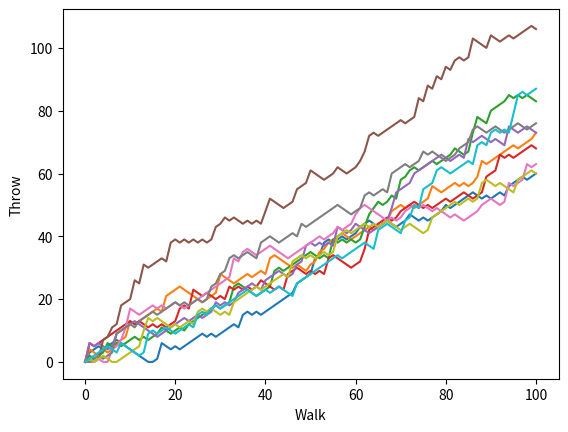

Recreate this plot in Python.
import numpy as np
import matplotlib.pyplot as plt

np.random.seed(123)

all_walk = []
for i in range(10):
    random_walk = [0]
    for x in range(100):
        step = random_walk[-1]
        dice = np.random.randint(1, 7)
        if dice <= 2:
            step = max(0, step - 1)
        elif dice <= 5:
            step = step + 1
        else:
            step = step + np.random.randint(1, 7)
        random_walk.append(step)
    all_walk.append(random_walk)

print(all_walk)
np_all_walks = np.array(all_walk)
np_all_walks_t = np.transpose(np_all_walks)
plt.plot(np_all_walks_t)
plt.xlabel('Walk')
plt.ylabel('Throw')
plt.show()
